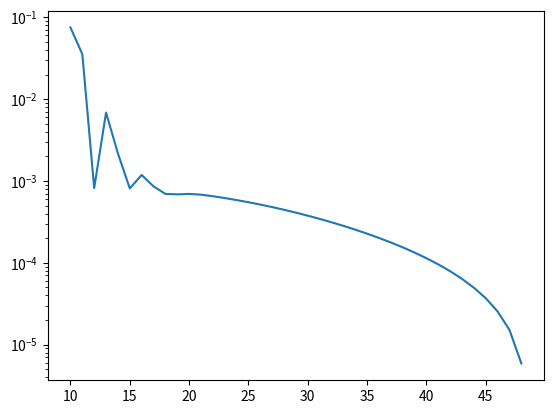

Reproduce this figure in Python.
import numpy as np
import matplotlib.pyplot as plt
import matplotlib as mp 
import math
N=10
errores=[]
Enes=[]
error=10
while(error>(10e-6)):
    N1=N
    epsilon=1/N*10
    amasb_n1=np.linspace(epsilon,(np.pi/2.0)-epsilon,2*N+1)
    amasb_n2=np.linspace((np.pi/2.0)-epsilon,np.pi/2.0,2*N1+1)
    amasb_n3=np.linspace(0,epsilon,2*N1+1)

    delta1=(amasb_n1[1]-amasb_n1[0])
    delta2=(amasb_n2[1]-amasb_n2[0])
    delta3=(amasb_n3[1]-amasb_n3[0])

    def I_planck(x):
        y=((np.tan(x)**3)*(1/(np.cos(x)**2)))/(np.exp(np.tan(x))-1)
        return y


    sumatoria1=0
    sumatoria2=0
    sumatoria3=0
    sumatoria4=0
    n=0
    k1=0
    while n<N:
        sumatoria1+=I_planck(amasb_n1[2*n+1])
        n+=1
        k1+=1
    n=1
    k2=0
    while n<N:
        sumatoria2+=I_planck(amasb_n1[2*n])
        n+=1
        k2+=1
    n=0
    k3=0
    while n<N1:
        sumatoria3+=2*delta2*I_planck(amasb_n2[2*n+1])
        n+=1
        k3+=1
    n=1
    k4=0
    while n<N1:
        sumatoria4+=2*delta3*I_planck(amasb_n3[2*n+1])
        n+=1
        k4+=1

    integral1=(delta1/3.0)*(I_planck(amasb_n1[0])+I_planck(amasb_n1[2*N])+4*sumatoria1+2*sumatoria2)
    integral2=sumatoria3
    integral3=sumatoria4
    integral_tot=(integral1+integral2+integral3)
    error=np.fabs(integral_tot-((np.pi**4)/15.0))
    Enes.append(n)
    N+=1
    print(error)
    errores.append(error)
print(integral_tot)
print(error)
plt.plot(Enes,errores)
plt.yscale('log')
plt.show()
